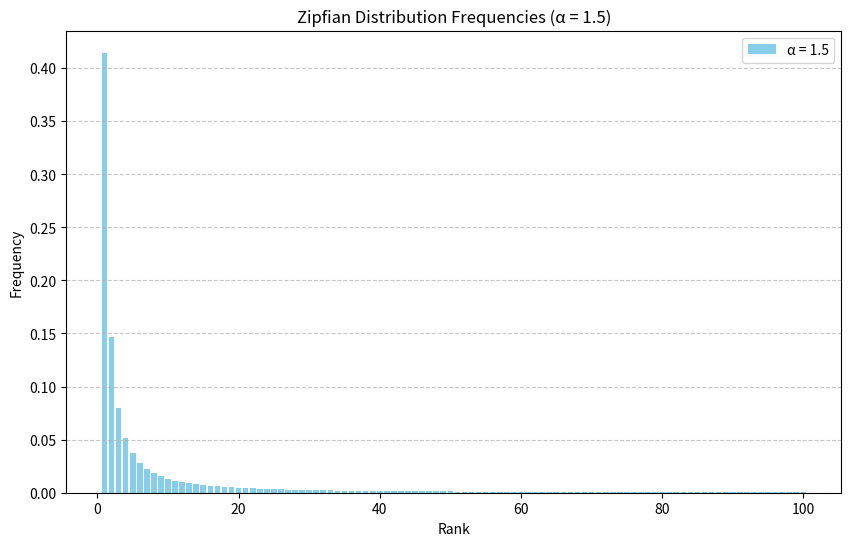

This chart was generated by the following Python code:
import numpy as np
import matplotlib.pyplot as plt

# Set the Zipfian alpha parameter
alpha = 1.5
n = 100  # Number of items

# Generate Zipfian probabilities
rank = np.arange(1, n+1)
frequency = 1 / rank**alpha

# Normalize frequencies to sum to one
frequency /= frequency.sum()

# Draw the bar chart
plt.figure(figsize=(10,6))
plt.bar(rank, frequency, color='skyblue', label=f'α = {alpha}')

plt.title("Zipfian Distribution Frequencies (α = 1.5)")
plt.xlabel("Rank")
plt.ylabel("Frequency")
plt.grid(True, axis='y', linestyle='--', alpha=0.7)
plt.legend()

# Save the image as PNG
plt.savefig("zipfian_distribution_bar_alpha_1.5.png", format="png", dpi=300)

# Show the bar chart
plt.show()
